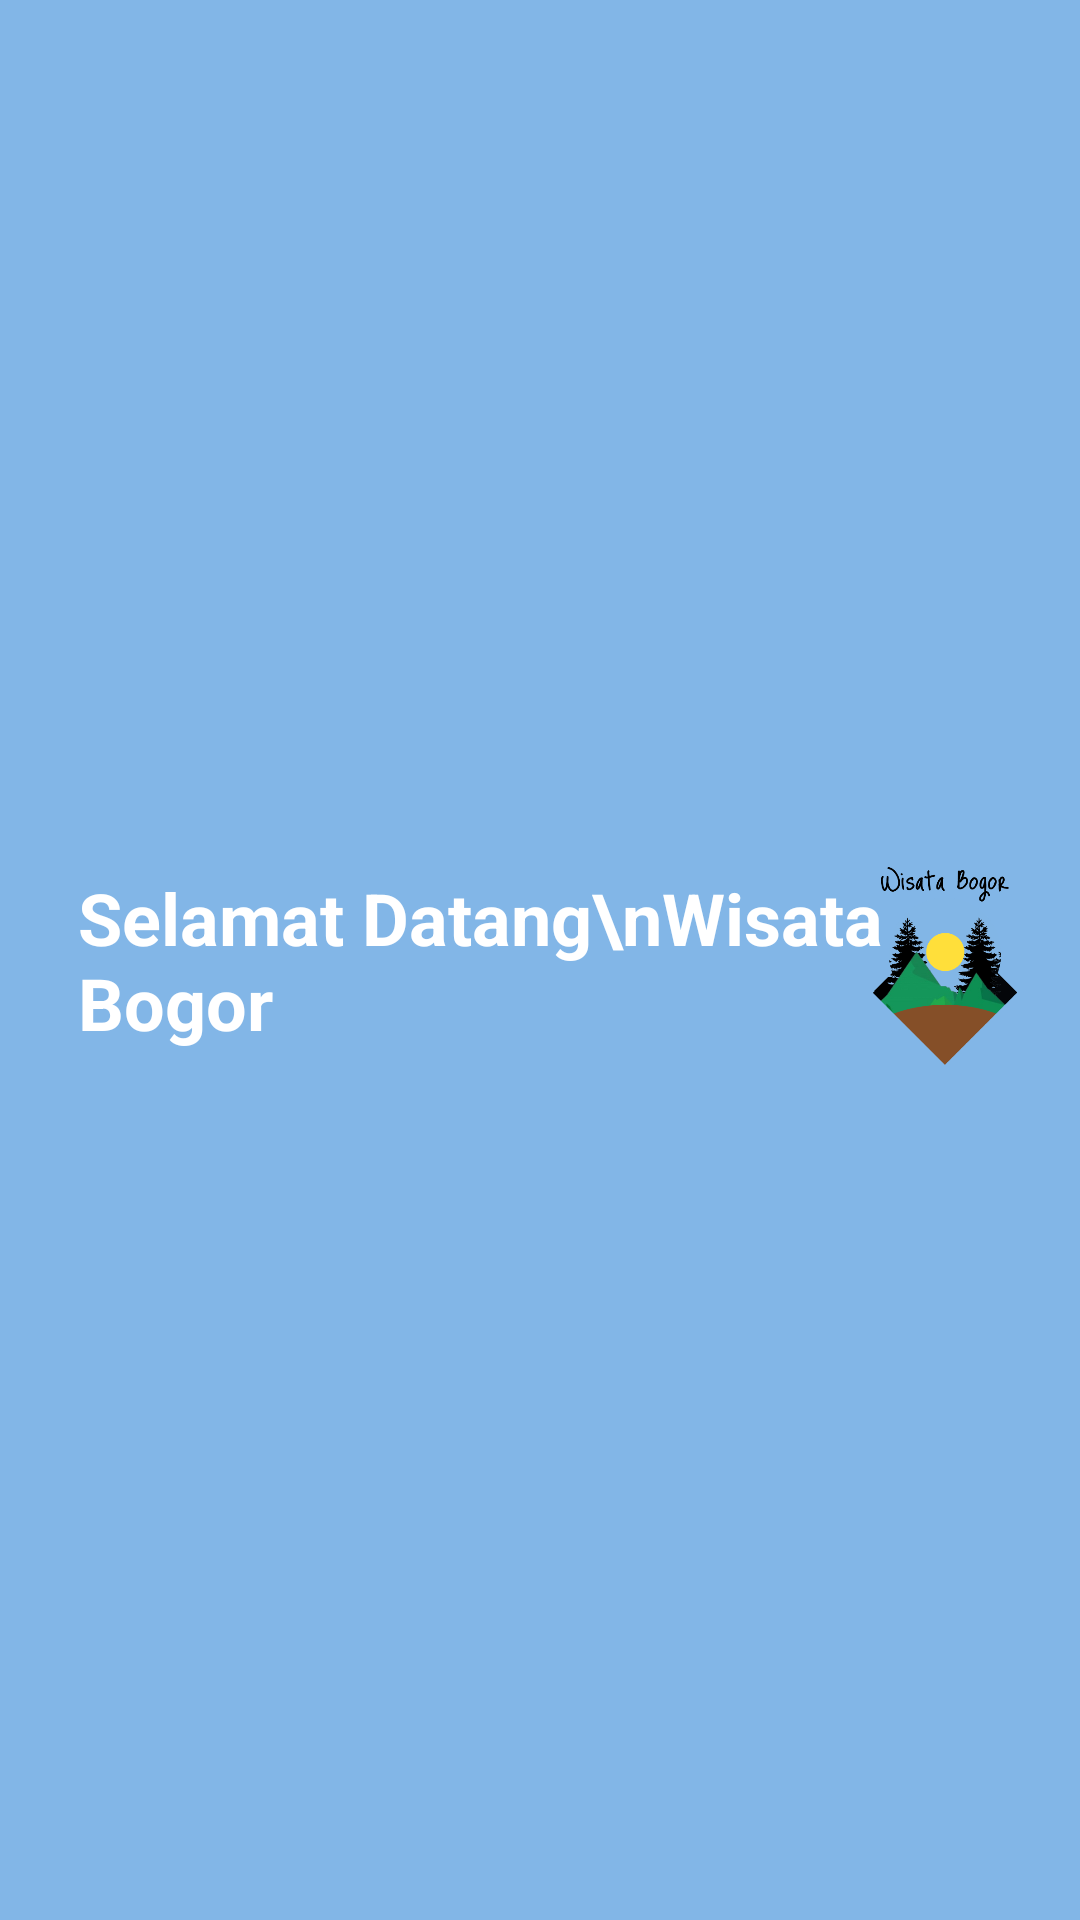

Produce the Android XML layout that renders to this screen, including the resource entries it uses.
<!-- AndroidManifest.xml: application theme Theme.TripNingBogor -->
<!-- res/layout/toolbar_main.xml -->
<?xml version="1.0" encoding="utf-8"?>
<androidx.appcompat.widget.Toolbar xmlns:android="http://schemas.android.com/apk/res/android"
    android:id="@+id/toolbar"
    android:layout_width="match_parent"
    android:layout_height="wrap_content"
    android:background="@color/blue">

    <RelativeLayout
        android:layout_width="match_parent"
        android:layout_height="wrap_content">

        <TextView
            android:layout_width="wrap_content"
            android:layout_height="wrap_content"
            android:layout_centerVertical="true"
            android:padding="10dp"
            android:text="Selamat Datang\nWisata Bogor"
            android:textColor="@color/white"
            android:textSize="24sp"
            android:textStyle="bold" />

        <ImageView
            android:layout_width="70dp"
            android:layout_height="70dp"
            android:layout_alignParentEnd="true"
            android:layout_centerVertical="true"
            android:layout_marginEnd="10dp"
            android:src="@drawable/logo" />

    </RelativeLayout>

</androidx.appcompat.widget.Toolbar>
<!-- resources referenced by this layout -->
<resources>
  <color name="blue">#82B6E7</color>
  <color name="white">#FFFFFFFF</color>
  <!-- drawable logo: png bitmap (drawable, 48878 bytes) -->
  <style name="Theme.TripNingBogor" parent="Theme.MaterialComponents.DayNight.DarkActionBar">
          
          <item name="colorPrimary">@color/blue</item>
          <item name="colorPrimaryVariant">@color/blue</item>
          <item name="colorOnPrimary">@color/white</item>
          
          <item name="colorSecondary">@color/blue</item>
          <item name="colorSecondaryVariant">@color/blue</item>
          <item name="colorOnSecondary">@color/white</item>
          
          <item name="android:statusBarColor">?attr/colorPrimaryVariant</item>
          
      </style>
</resources>
